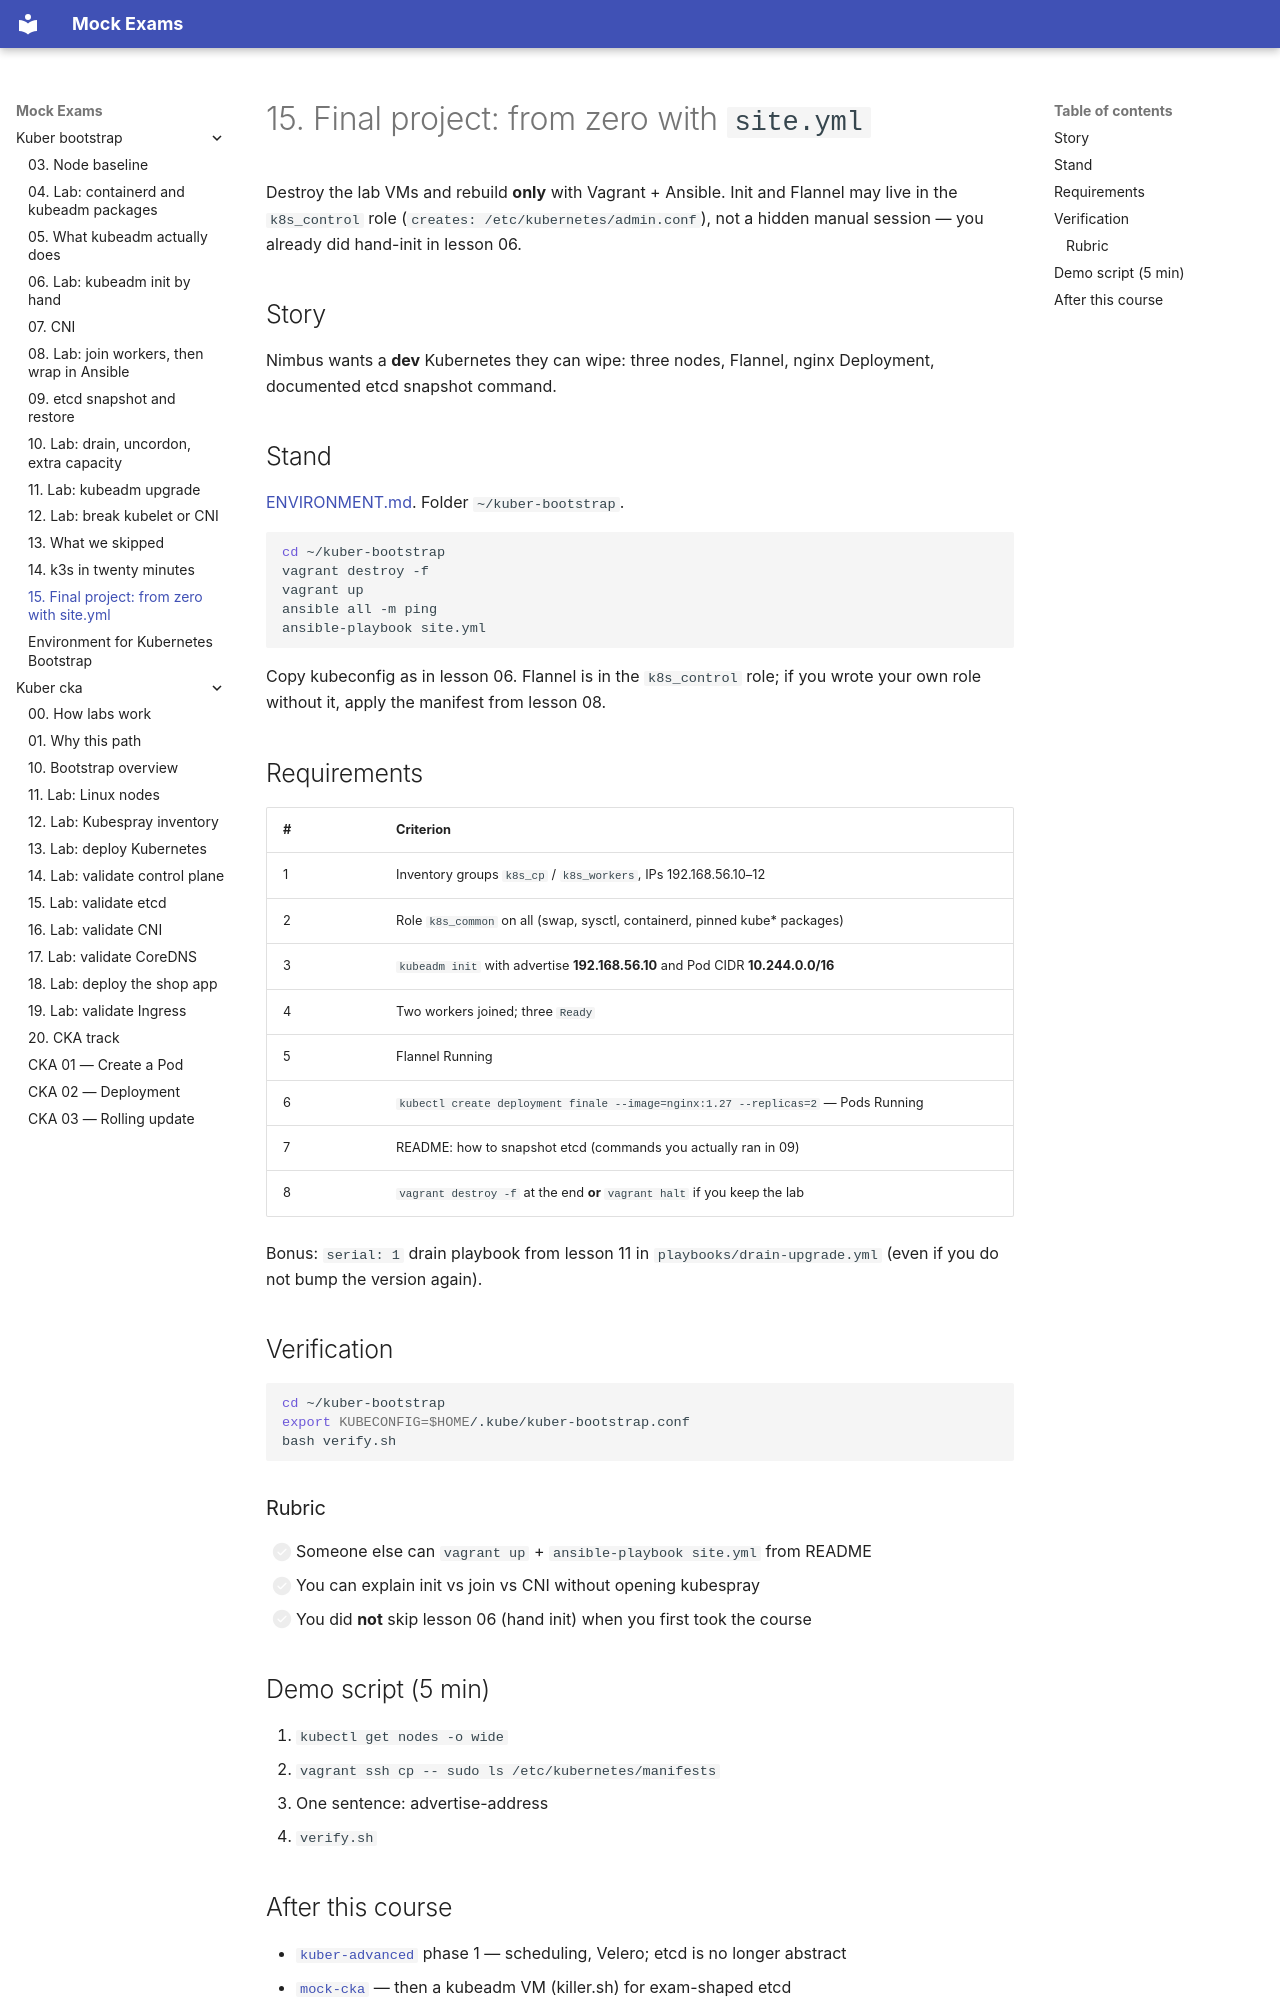

repository: FedorArbuzov/mock-exams · page: kuber-bootstrap/15-final-project/index.html · generator: mkdocs

# 15. Final project: from zero with `site.yml`

Destroy the lab VMs and rebuild **only** with Vagrant + Ansible. Init and Flannel may live in the `k8s_control` role (`creates: /etc/kubernetes/admin.conf`), not a hidden manual session — you already did hand-init in lesson 06.

## Story

Nimbus wants a **dev** Kubernetes they can wipe: three nodes, Flannel, nginx Deployment, documented etcd snapshot command.

## Stand

[ENVIRONMENT.md](ENVIRONMENT.md). Folder `~/kuber-bootstrap`.

```bash
cd ~/kuber-bootstrap
vagrant destroy -f
vagrant up
ansible all -m ping
ansible-playbook site.yml
```

Copy kubeconfig as in lesson 06. Flannel is in the `k8s_control` role; if you wrote your own role without it, apply the manifest from lesson 08.

## Requirements

| # | Criterion |
|---|-----------|
| 1 | Inventory groups `k8s_cp` / `k8s_workers`, IPs 192.168.56.10–12 |
| 2 | Role `k8s_common` on all (swap, sysctl, containerd, pinned kube* packages) |
| 3 | `kubeadm init` with advertise **192.168.56.10** and Pod CIDR **10.244.0.0/16** |
| 4 | Two workers joined; three `Ready` |
| 5 | Flannel Running |
| 6 | `kubectl create deployment finale --image=nginx:1.27 --replicas=2` — Pods Running |
| 7 | README: how to snapshot etcd (commands you actually ran in 09) |
| 8 | `vagrant destroy -f` at the end **or** `vagrant halt` if you keep the lab |

Bonus: `serial: 1` drain playbook from lesson 11 in `playbooks/drain-upgrade.yml` (even if you do not bump the version again).

## Verification

```bash
cd ~/kuber-bootstrap
export KUBECONFIG=$HOME/.kube/kuber-bootstrap.conf
bash verify.sh
```

### Rubric

- [ ] Someone else can `vagrant up` + `ansible-playbook site.yml` from README
- [ ] You can explain init vs join vs CNI without opening kubespray
- [ ] You did **not** skip lesson 06 (hand init) when you first took the course

## Demo script (5 min)

1. `kubectl get nodes -o wide`
2. `vagrant ssh cp -- sudo ls /etc/kubernetes/manifests`
3. One sentence: advertise-address
4. `verify.sh`
